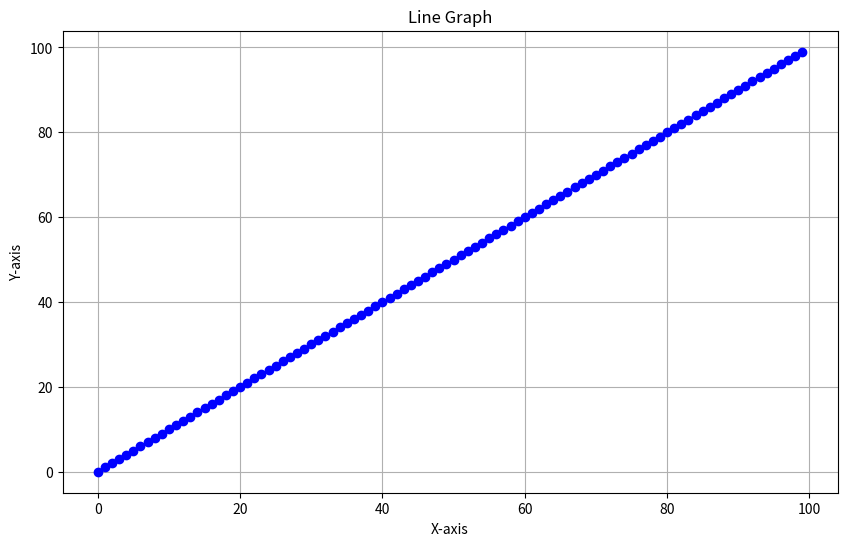

Source code (Python):
import random
import string
import matplotlib.pyplot as plt

def generate_random_word(length):
    vowels = "aeiou"
    consonants = "".join(set(string.ascii_lowercase) - set(vowels))
    word = ""
    
    for i in range(length):
        if i % 2 == 0:
            word += random.choice(consonants)
        else:
            word += random.choice(vowels)
    
    return word.capitalize()

def generate_company_name():
    prefix_length = random.randint(2, 4)
    suffix_length = random.randint(3, 5)
    
    prefix = generate_random_word(prefix_length)
    suffix = generate_random_word(suffix_length)
    
    suffixes = ["Tech", "Corp", "Solutions", "Systems", "Industries", "Enterprises", "Dynamics", "Holdings", "Ventures", "Innovations"]
    suffix_choice = random.choice(suffixes)
    
    company_name = f"{prefix}{suffix} {suffix_choice}"
    return company_name

def company_lists(n):
    res = []
    while len(res) < n:
        cand = generate_company_name()
        if cand not in res:
            res.append(cand)

    return res 

def plot_line_graph(data, save_to = 'sample.png', title="Line Graph", x_label="X-axis", y_label="Y-axis"):
    plt.figure(figsize=(10, 6))
    plt.plot(data, marker='o', linestyle='-', color='b')
    plt.title(title)
    plt.xlabel(x_label)
    plt.ylabel(y_label)
    plt.grid(True)
    plt.savefig(save_to)
    plt.close()

if __name__ == '__main__':
    plot_line_graph(range(100))
